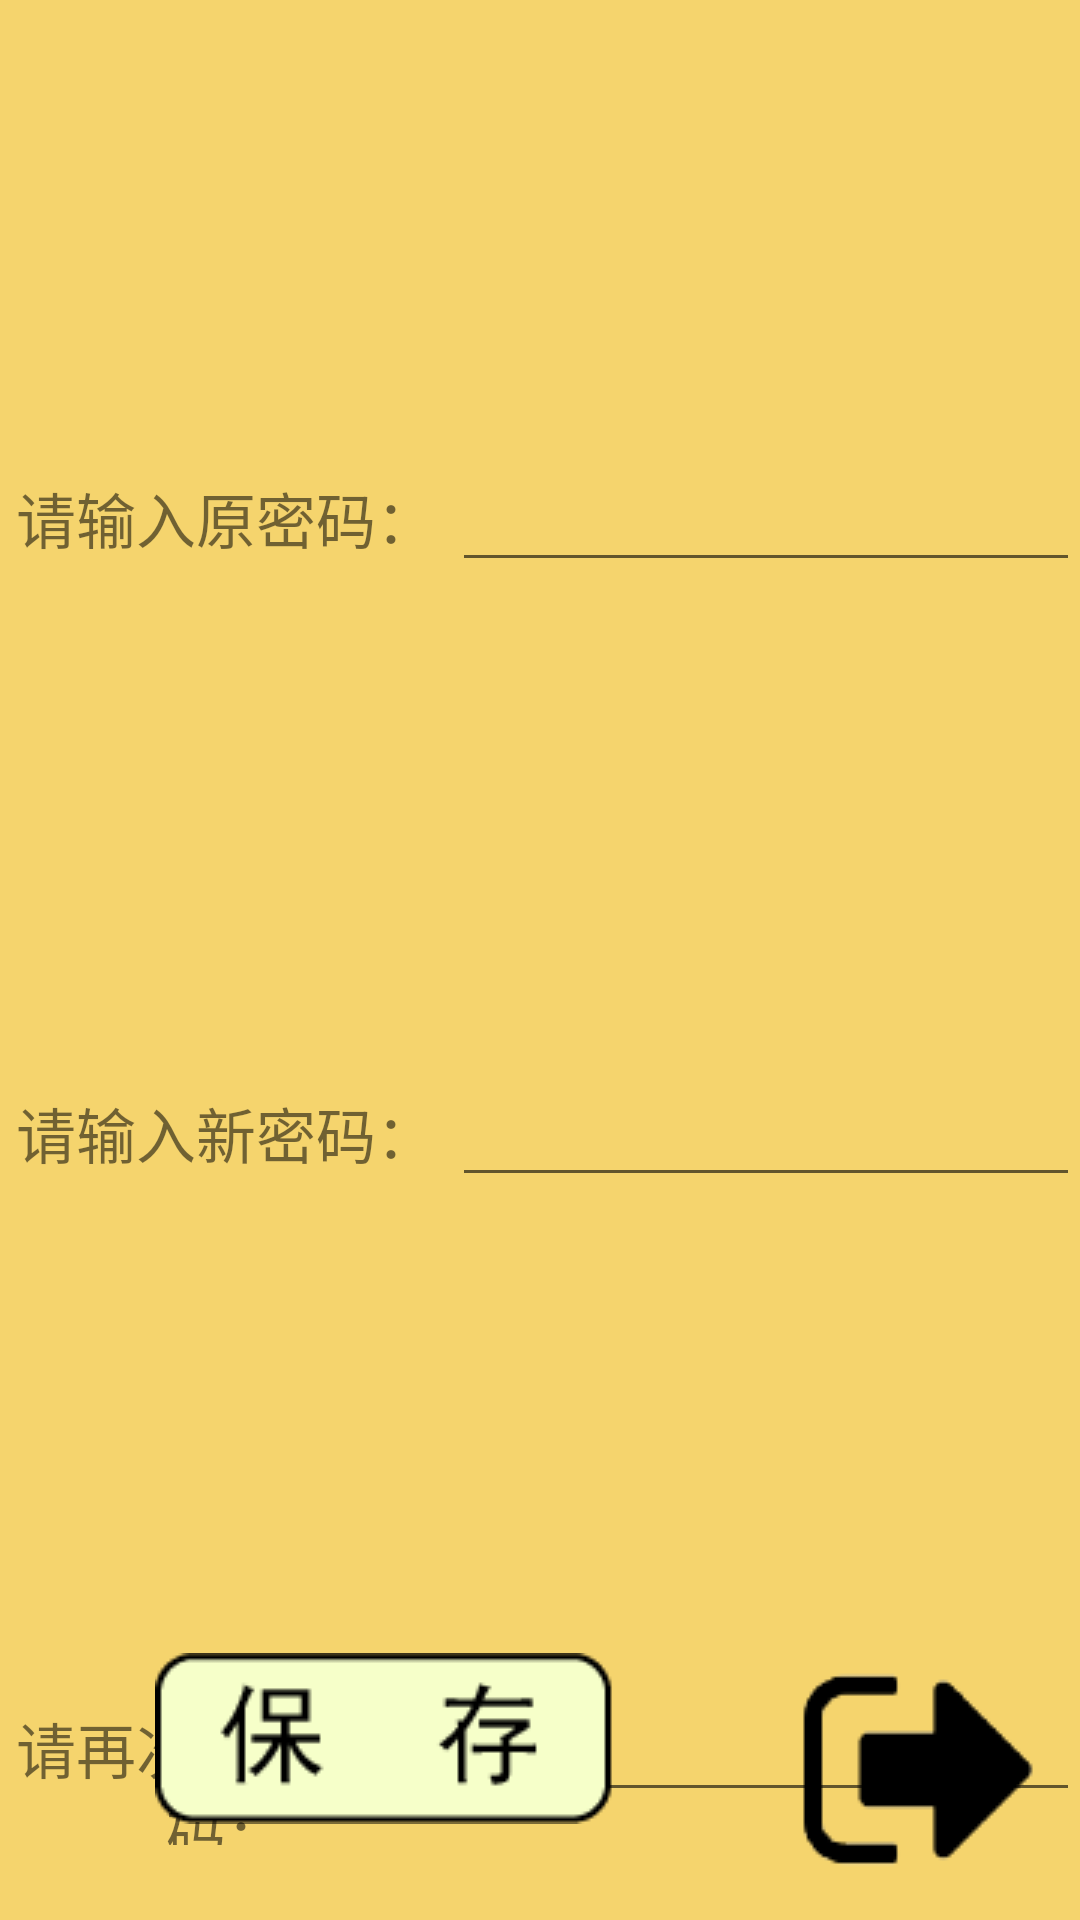

This screen was rendered from an Android layout file. Write that file and the resources it references.
<!-- AndroidManifest.xml: application theme AppTheme -->
<!-- res/layout/activity_setting.xml -->
<?xml version="1.0" encoding="utf-8"?>
<androidx.constraintlayout.widget.ConstraintLayout xmlns:android="http://schemas.android.com/apk/res/android"
    xmlns:app="http://schemas.android.com/apk/res-auto"
    xmlns:tools="http://schemas.android.com/tools"
    android:layout_width="match_parent"
    android:layout_height="match_parent"
    android:background="@color/colorMain"
    android:focusable="true" android:focusableInTouchMode="true"
    tools:context=".setting">

    <LinearLayout
        android:layout_width="match_parent"
        android:layout_height="match_parent"
        android:orientation="vertical">

        <LinearLayout
            android:layout_width="match_parent"
            android:layout_height="55dp"
            android:layout_marginTop="150dp"
            android:orientation="horizontal">

            <TextView
                android:id="@+id/textView1"
                android:layout_width="178dp"
                android:layout_height="wrap_content"
                android:layout_weight="1"
                android:gravity="center"
                android:text="请输入原密码："
                android:textSize="20dp" />

            <EditText
                android:id="@+id/old_password"
                android:layout_width="wrap_content"
                android:layout_height="wrap_content"
                android:layout_weight="1"
                android:ems="10"
                android:gravity="center"
                android:inputType="textPersonName"
                android:text=""
                android:textSize="20dp" />
        </LinearLayout>

        <LinearLayout
            android:layout_width="match_parent"
            android:layout_height="55dp"
            android:layout_marginTop="150dp"
            android:orientation="horizontal">

            <TextView
                android:id="@+id/textView2"
                android:layout_width="178dp"
                android:layout_height="wrap_content"
                android:layout_weight="1"
                android:gravity="center"
                android:text="请输入新密码："
                android:textSize="20dp" />

            <EditText
                android:id="@+id/new_password1"
                android:layout_width="wrap_content"
                android:layout_height="wrap_content"
                android:layout_weight="1"
                android:ems="10"
                android:gravity="center"
                android:inputType="textPersonName"
                android:text=""
                android:textSize="20dp" />
        </LinearLayout>

        <LinearLayout
            android:layout_width="match_parent"
            android:layout_height="55dp"
            android:layout_marginTop="150dp"
            android:orientation="horizontal">

            <TextView
                android:id="@+id/textView3"
                android:layout_width="178dp"
                android:layout_height="wrap_content"
                android:layout_weight="1"
                android:gravity="center"
                android:text="请再次输入新密码："
                android:textSize="20dp" />

            <EditText
                android:id="@+id/new_password2"
                android:layout_width="wrap_content"
                android:layout_height="wrap_content"
                android:layout_weight="1"
                android:ems="10"
                android:gravity="center"
                android:inputType="textPersonName"
                android:text=""
                android:textSize="20dp" />
        </LinearLayout>
    </LinearLayout>

    <ImageButton
        android:id="@+id/btn_save"
        android:layout_width="wrap_content"
        android:layout_height="wrap_content"
        android:layout_marginBottom="32dp"
        android:background="#00000000"
        app:layout_constraintBottom_toBottomOf="parent"
        app:layout_constraintEnd_toStartOf="@+id/exit"
        app:layout_constraintStart_toStartOf="parent"
        app:srcCompat="@drawable/save" />

    <ImageButton
        android:id="@+id/exit"
        android:layout_width="wrap_content"
        android:layout_height="wrap_content"
        android:layout_marginEnd="4dp"
        android:background="#00000000"
        app:layout_constraintBottom_toBottomOf="parent"
        app:layout_constraintEnd_toEndOf="parent"
        app:srcCompat="@drawable/quit" />
</androidx.constraintlayout.widget.ConstraintLayout>
<!-- resources referenced by this layout -->
<resources>
  <color name="colorMain">#F5D46D</color>
  <!-- drawable quit: png bitmap (drawable, 1501 bytes) -->
  <!-- drawable save: png bitmap (drawable, 1923 bytes) -->
  <style name="AppTheme" parent="Theme.AppCompat.Light.DarkActionBar">
          
          
          <item name="android:windowFullscreen">true</item>
          
          <item name="android:windowNoTitle">true</item>
          <item name="windowNoTitle">true</item>
      </style>
</resources>
